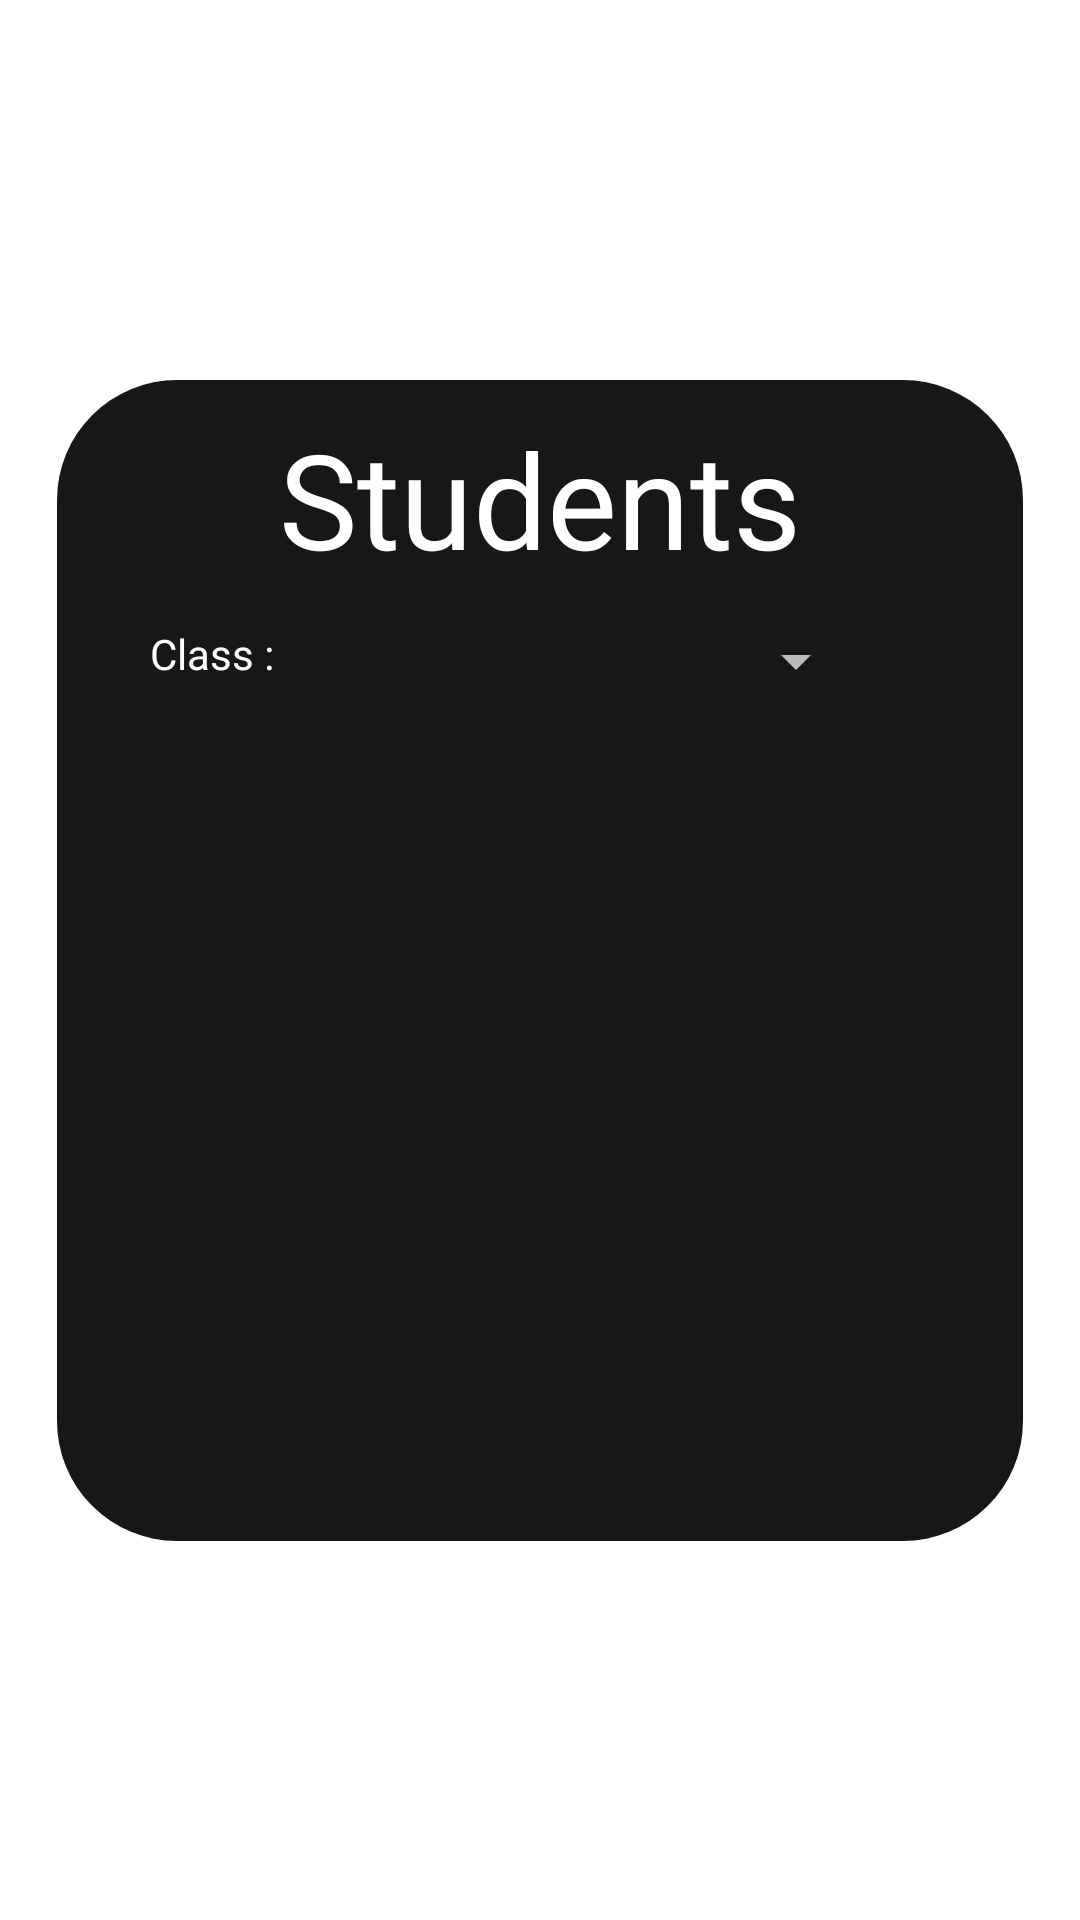

Reconstruct the res/layout file that produces this screen, plus the resources it refers to.
<!-- AndroidManifest.xml: application theme AppTheme -->
<!-- res/layout/admin_student_list.xml -->
<?xml version="1.0" encoding="utf-8"?>
<androidx.constraintlayout.widget.ConstraintLayout xmlns:android="http://schemas.android.com/apk/res/android"
    xmlns:app="http://schemas.android.com/apk/res-auto"
    xmlns:tools="http://schemas.android.com/tools"
    android:layout_width="match_parent"
    android:layout_height="match_parent">

    <FrameLayout
        android:layout_width="322dp"
        android:layout_height="387dp"
        android:background="@drawable/rounded_container"
        android:paddingHorizontal="5dp"
        android:paddingVertical="5dp"
        app:layout_constraintBottom_toBottomOf="parent"
        app:layout_constraintEnd_toEndOf="parent"
        app:layout_constraintHorizontal_bias="0.5"
        app:layout_constraintStart_toStartOf="parent"
        app:layout_constraintTop_toTopOf="parent"
        app:layout_constraintVertical_bias="0.5">

        <androidx.constraintlayout.widget.ConstraintLayout
            android:layout_width="match_parent"
            android:layout_height="match_parent"
            android:paddingHorizontal="5dp"
            android:paddingVertical="5dp">

            <TextView
                android:id="@+id/textView3"
                android:layout_width="wrap_content"
                android:layout_height="wrap_content"
                android:fontFamily="@font/poppins_bold"
                android:text="Students"
                android:textColor="@color/white"
                android:textSize="44sp"
                app:layout_constraintEnd_toEndOf="parent"
                app:layout_constraintHorizontal_bias="0.5"
                app:layout_constraintStart_toStartOf="parent"
                app:layout_constraintTop_toTopOf="parent" />

            <TextView
                android:id="@+id/text_no_class2"
                android:layout_width="wrap_content"
                android:layout_height="wrap_content"
                android:fontFamily="@font/poppins_medium_italic"
                android:text="No classes found"
                android:textColor="@android:color/holo_red_light"
                android:textSize="24sp"
                android:visibility="gone"
                app:layout_constraintBottom_toBottomOf="parent"
                app:layout_constraintEnd_toEndOf="parent"
                app:layout_constraintHorizontal_bias="0.5"
                app:layout_constraintStart_toStartOf="parent"
                app:layout_constraintTop_toTopOf="parent"
                app:layout_constraintVertical_bias="0.5" />

            <TextView
                android:id="@+id/text_no_student"
                android:layout_width="wrap_content"
                android:layout_height="wrap_content"
                android:fontFamily="@font/poppins_medium_italic"
                android:text="No students in this class"
                android:textColor="@android:color/holo_red_light"
                android:textSize="22sp"
                android:visibility="gone"
                app:layout_constraintBottom_toBottomOf="parent"
                app:layout_constraintEnd_toEndOf="parent"
                app:layout_constraintHorizontal_bias="0.5"
                app:layout_constraintStart_toStartOf="parent"
                app:layout_constraintTop_toTopOf="parent"
                app:layout_constraintVertical_bias="0.5" />

            <TextView
                android:id="@+id/textView4"
                android:layout_width="wrap_content"
                android:layout_height="wrap_content"
                android:layout_marginStart="21dp"
                android:layout_marginTop="13dp"
                android:fontFamily="@font/poppins_medium_italic"
                android:text="Class :"
                android:textColor="@color/white"
                android:textSize="14sp"
                app:layout_constraintStart_toStartOf="parent"
                app:layout_constraintTop_toBottomOf="@+id/textView3" />

            <Spinner
                android:id="@+id/s_c_list"
                android:layout_width="182dp"
                android:layout_height="24dp"
                android:layout_marginStart="16dp"
                android:layout_marginTop="13dp"
                app:layout_constraintStart_toEndOf="@+id/textView4"
                app:layout_constraintTop_toBottomOf="@+id/textView3" />

            <androidx.recyclerview.widget.RecyclerView
                android:id="@+id/s_list_list"
                android:layout_width="245dp"
                android:layout_height="225dp"
                app:layout_constraintBottom_toBottomOf="parent"
                app:layout_constraintEnd_toEndOf="parent"
                app:layout_constraintHorizontal_bias="0.5"
                app:layout_constraintStart_toStartOf="parent"
                app:layout_constraintTop_toBottomOf="@+id/s_c_list"
                app:layout_constraintVertical_bias="0.5" />

        </androidx.constraintlayout.widget.ConstraintLayout>
    </FrameLayout>

</androidx.constraintlayout.widget.ConstraintLayout>
<!-- resources referenced by this layout -->
<resources>
  <color name="white">#FFFFFFFF</color>
  <!-- drawable rounded_container (drawable) -->
  <shape xmlns:android="http://schemas.android.com/apk/res/android"
      android:shape="rectangle">
      <corners android:radius="40dp"/>
      <solid android:color="@color/gray"/>
  </shape>
  <style name="AppTheme" parent="Theme.AppCompat.NoActionBar">
          <item name="android:windowFullscreen">true</item>
          <item name="android:windowBackground">@drawable/black</item>
      </style>
  <color name="gray">#171717</color>
</resources>
